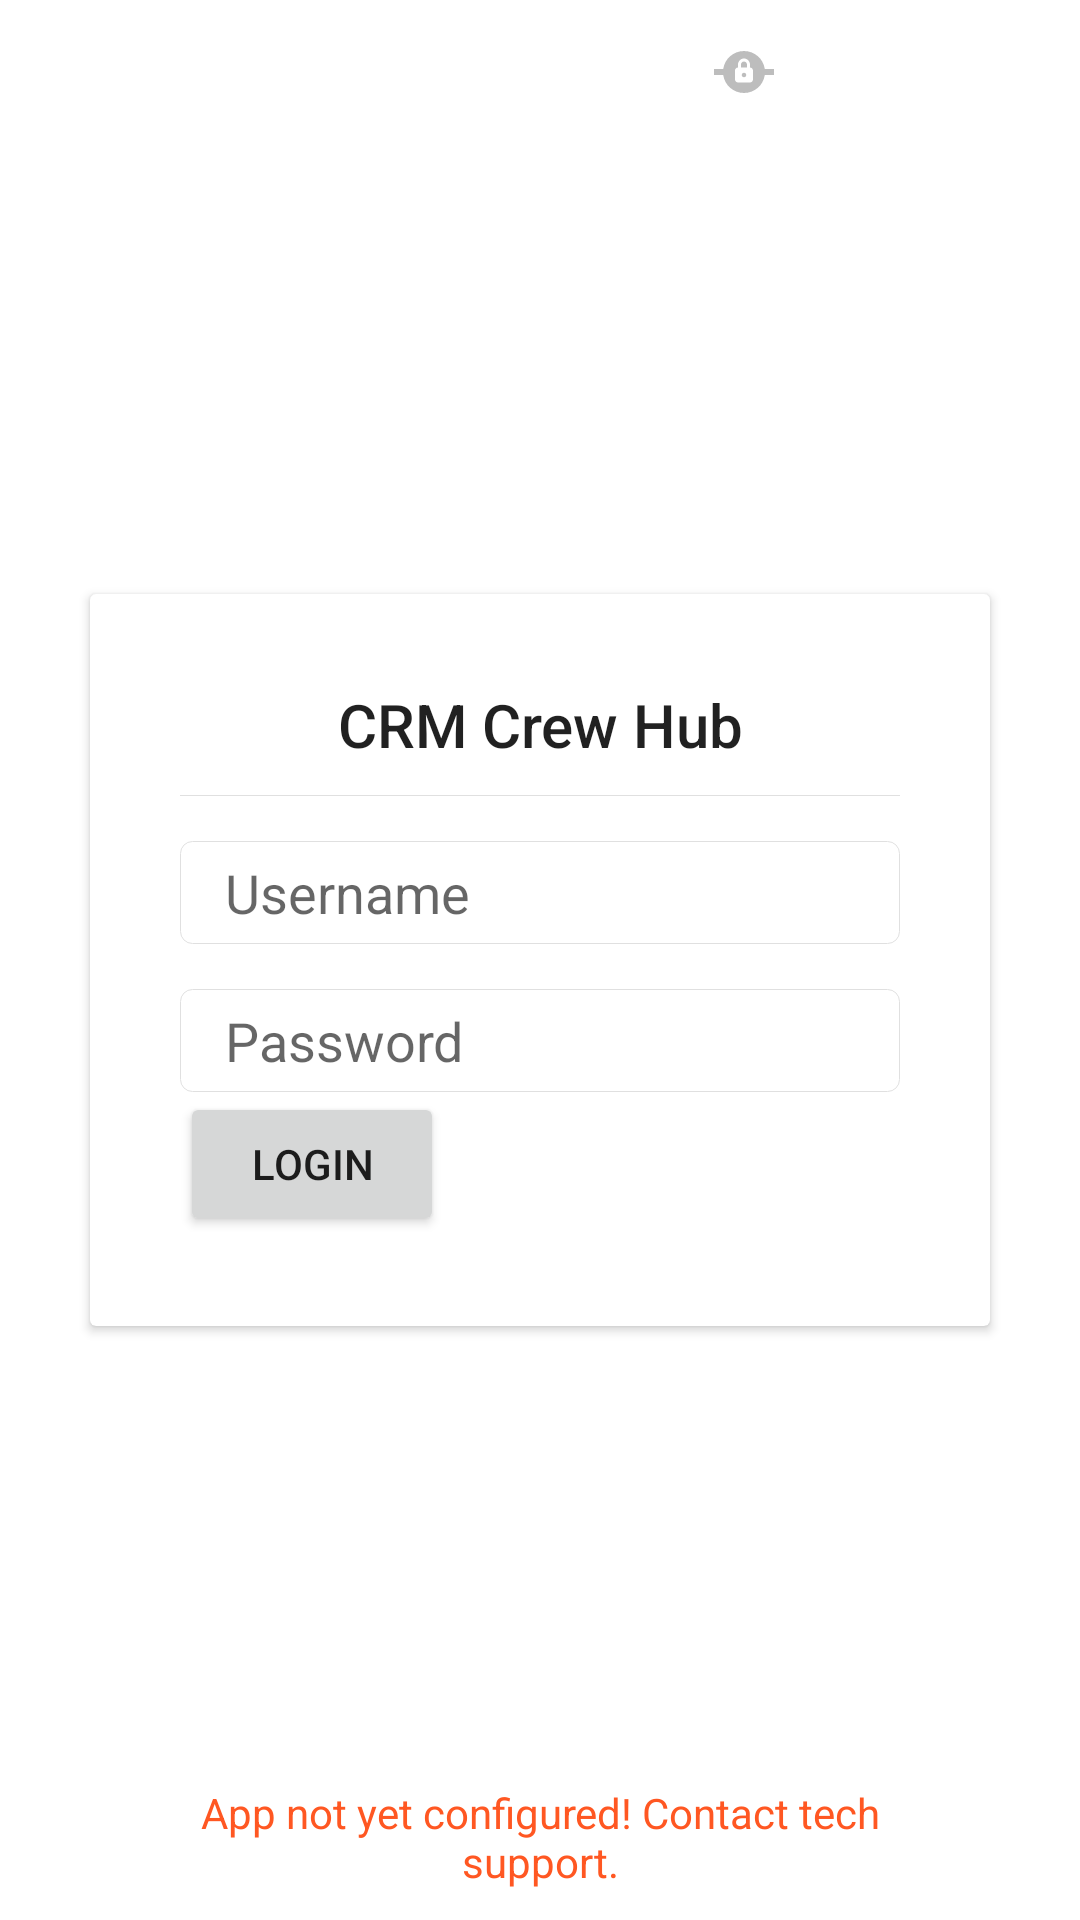

Produce the Android XML layout that renders to this screen, including the resource entries it uses.
<!-- AndroidManifest.xml: application theme Theme.CRMCrewHub -->
<!-- res/layout/activity_login.xml -->
<?xml version="1.0" encoding="utf-8"?>
<androidx.coordinatorlayout.widget.CoordinatorLayout xmlns:android="http://schemas.android.com/apk/res/android"
    xmlns:app="http://schemas.android.com/apk/res-auto"
    xmlns:tools="http://schemas.android.com/tools"
    android:layout_width="match_parent"
    android:layout_height="match_parent"
    tools:context=".LoginActivity">

    <androidx.cardview.widget.CardView
        android:layout_width="wrap_content"
        android:layout_height="wrap_content"
        app:contentPadding="30dp"
        android:layout_gravity="center">

        <LinearLayout
            android:layout_width="wrap_content"
            android:layout_height="wrap_content"
            android:orientation="vertical">

            <TextView
                android:layout_width="240dp"
                android:layout_height="wrap_content"
                android:textAlignment="center"
                android:text="CRM Crew Hub"
                style="@style/TextAppearance.AppCompat.Title"/>

            <View
                android:layout_width="match_parent"
                android:layout_height="1px"
                android:background="@color/grey_light"
                android:layout_marginTop="10dp"
                android:layout_marginBottom="15dp"/>

            <EditText
                android:id="@+id/username"
                android:layout_width="match_parent"
                android:layout_height="wrap_content"
                android:hint="Username"
                android:inputType="text"
                android:text=""
                android:layout_marginBottom="15dp"
                android:background="@drawable/options_custom_form"
                android:paddingTop="5dp"
                android:paddingBottom="5dp"
                android:paddingLeft="15dp"
                android:paddingRight="10dp"/>

            <EditText
                android:id="@+id/password"
                android:layout_width="match_parent"
                android:layout_height="wrap_content"
                android:hint="Password"
                android:text=""
                android:inputType="textPassword"
                android:background="@drawable/options_custom_form"
                android:paddingTop="5dp"
                android:paddingBottom="5dp"
                android:paddingLeft="15dp"
                android:paddingRight="10dp"/>

            <Button
                android:id="@+id/login"
                android:layout_width="wrap_content"
                android:layout_height="wrap_content"
                android:text="Login"/>

        </LinearLayout>

    </androidx.cardview.widget.CardView>

    <com.google.android.material.button.MaterialButton
        android:id="@+id/settingsBtn"
        android:layout_width="60dp"
        android:layout_height="wrap_content"
        app:icon="@drawable/ic_round_settings_24"
        app:iconTint="@color/grey_dark"
        style="@style/Widget.AppCompat.Button.Borderless"
        android:gravity="center"
        android:layout_gravity="right"/>

    <com.google.android.material.button.MaterialButton
        android:id="@+id/connectionSettingsBtn"
        android:layout_width="60dp"
        android:layout_height="wrap_content"
        app:icon="@drawable/ic_baseline_private_connectivity_24"
        app:iconTint="@color/grey_dark"
        style="@style/Widget.AppCompat.Button.Borderless"
        android:gravity="center"
        android:layout_gravity="right"
        android:layout_marginRight="80dp"/>

    <TextView
        android:id="@+id/configErrorMessage"
        android:layout_width="240dp"
        android:layout_height="wrap_content"
        android:textAlignment="center"
        android:text="App not yet configured! Contact tech support."
        android:layout_gravity="bottom|center"
        android:layout_marginBottom="10dp"
        android:textColor="@color/secondary_500"/>

</androidx.coordinatorlayout.widget.CoordinatorLayout>
<!-- resources referenced by this layout -->
<resources>
  <color name="grey_dark">#bdbdbd</color>
  <color name="grey_light">#e0e0e0</color>
  <color name="secondary_500">#ff5722</color>
  <!-- drawable ic_baseline_private_connectivity_24 (drawable) -->
  <vector android:height="24dp" android:tint="#B5B5B5"
      android:viewportHeight="24" android:viewportWidth="24"
      android:width="24dp" xmlns:android="http://schemas.android.com/apk/res/android">
      <path android:fillColor="@android:color/white" android:pathData="M18.93,11c-0.49,-3.39 -3.4,-6 -6.93,-6s-6.44,2.61 -6.93,6H2v2h3.07c0.49,3.39 3.4,6 6.93,6s6.44,-2.61 6.93,-6H22v-2H18.93zM15,14.5c0,0.55 -0.45,1 -1,1h-4c-0.55,0 -1,-0.45 -1,-1v-3c0,-0.55 0.45,-1 1,-1v-1c0,-1.21 1.08,-2.18 2.34,-1.97C13.32,7.69 14,8.61 14,9.61v0.89c0.55,0 1,0.45 1,1V14.5zM12.75,13c0,0.41 -0.34,0.75 -0.75,0.75s-0.75,-0.34 -0.75,-0.75c0,-0.41 0.34,-0.75 0.75,-0.75S12.75,12.59 12.75,13zM13,9.5v1h-2v-1c0,-0.55 0.45,-1 1,-1S13,8.95 13,9.5z"/>
  </vector>
  <!-- drawable options_custom_form (drawable) -->
  <?xml version="1.0" encoding="utf-8"?>
  <shape xmlns:android="http://schemas.android.com/apk/res/android"
      android:shape="rectangle" android:padding="10dp">
      <stroke android:width="1px" android:color="@color/grey_light"/>
      <corners
          android:bottomRightRadius="4dp"
          android:bottomLeftRadius="4dp"
          android:topLeftRadius="4dp"
          android:topRightRadius="4dp"/>
  </shape>
  <style name="Theme.CRMCrewHub" parent="Theme.MaterialComponents.DayNight.NoActionBar">
          
          <item name="colorPrimary">@color/primary_500</item>
          <item name="colorPrimaryVariant">@color/primary_700</item>
          <item name="colorOnPrimary">@color/white</item>
          
          <item name="colorSecondary">@color/secondary_500</item>
          <item name="colorSecondaryVariant">@color/secondary_200</item>
          <item name="colorOnSecondary">@color/black</item>
          
          <item name="android:statusBarColor" tools:targetApi="l">?attr/colorPrimaryVariant</item>
          
      </style>
  <color name="primary_500">#3f51b5</color>
  <color name="primary_700">#303f9f</color>
  <color name="white">#FFFFFFFF</color>
  <color name="secondary_200">#ff8a50</color>
  <color name="black">#FF000000</color>
</resources>
